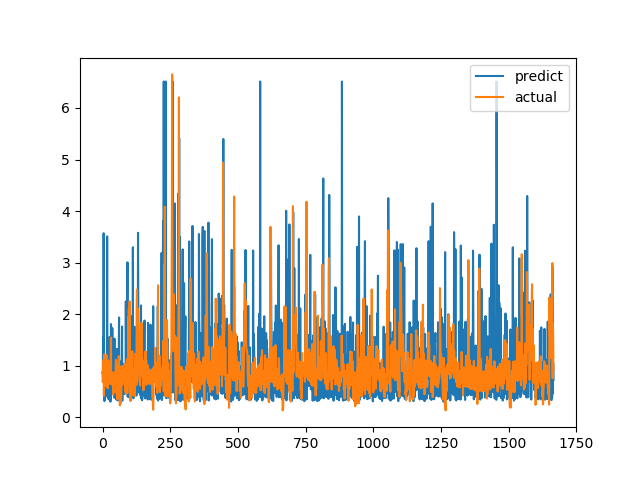

Data behind this chart, as committed beside it:
predict, actual
0.8678, 0.6915
0.8446, 0.8558
1.56, 0.7094
0.8027, 1.015
3.57, 1.116
1.127, 0.4183
0.7663, 1.002
0.3138, 1.219
0.8138, 1.143
0.3835, 0.6528
0.5795, 0.6747
0.6415, 0.601
0.4118, 0.6695
0.9121, 0.6538
0.7735, 0.7814
0.5108, 1.206
1.022, 0.8469
3.509, 0.8286
0.8873, 0.6482
0.463, 0.5624
0.3684, 0.7183
0.9021, 1.1
0.5937, 0.9542
0.3473, 0.729
1.04, 0.6694
0.8229, 0.8631
1.556, 0.6465
0.7534, 0.8223
0.7718, 0.9236
0.3008, 0.8301
0.373, 1.067
1.807, 1.546
1.704, 0.6827
1.055, 0.6386
0.8729, 0.6464
0.544, 0.6881
1.729, 0.7274
1.028, 0.65
0.8512, 0.8694
1.083, 0.4409
1.361, 0.4519
0.7083, 0.7575
0.8744, 0.4952
0.3831, 0.6851
1.525, 0.7244
0.4164, 0.8654
1.183, 0.74
0.5879, 0.8071
0.5877, 0.8204
0.3578, 1.114
0.8516, 1.109
0.9034, 0.4751
0.3451, 1.039
1.325, 0.9458
1.25, 0.7878
1.105, 0.3505
0.3255, 0.9368
0.7525, 0.9868
1.11, 0.647
0.738, 1.03
... 1,606 more rows
